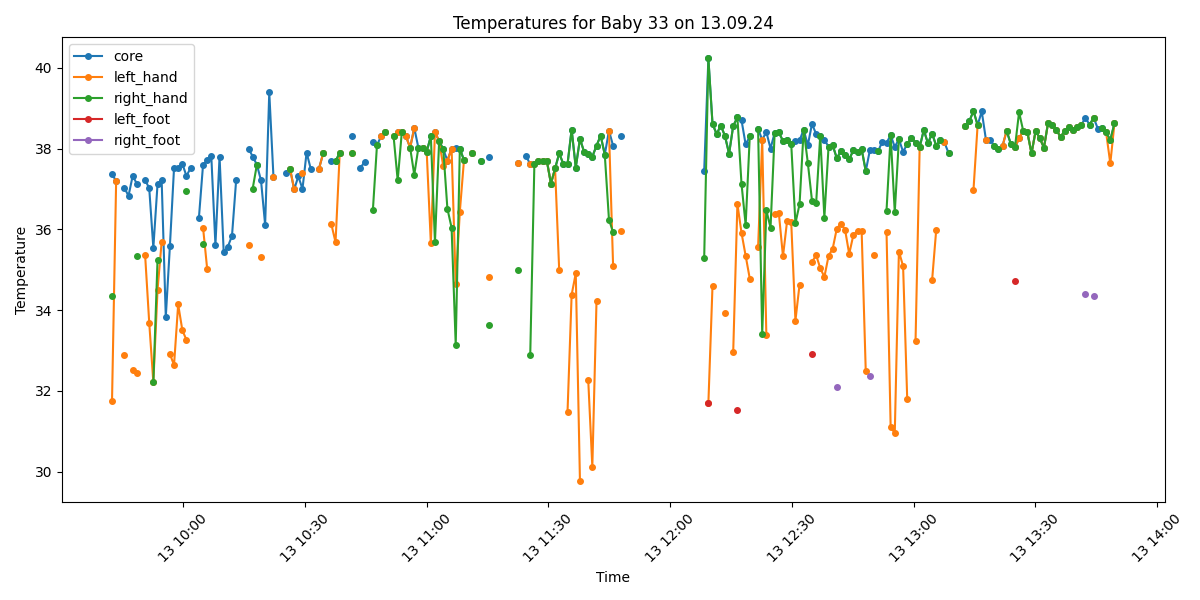

Values plotted in this chart, from the file beside it:
Process, Image Path, core, left_hand, right_hand, left_foot, right_foot, limbs_avg, core_minus_limbs, diagnosis
False, /data/uabcvmsc/shared/newborn/33/13.09.2…, , , , , , , , 
True, /data/uabcvmsc/shared/newborn/33/13.09.2…, 37.36, 31.76, 34.36, , , 33.06, 4.3, Peripheral shutdown
True, /data/uabcvmsc/shared/newborn/33/13.09.2…, 37.2, 37.2, , , , 37.2, 0.0, Normal
False, /data/uabcvmsc/shared/newborn/33/13.09.2…, , , , , , , , 
True, /data/uabcvmsc/shared/newborn/33/13.09.2…, 37.02, 32.9, , , , 32.9, 4.12, Peripheral shutdown
True, /data/uabcvmsc/shared/newborn/33/13.09.2…, 36.83, , , , , , , Normal
True, /data/uabcvmsc/shared/newborn/33/13.09.2…, 37.32, 32.51, , , , 32.51, 4.81, Peripheral shutdown
True, /data/uabcvmsc/shared/newborn/33/13.09.2…, 37.13, 32.45, 35.33, , , 33.89, 3.24, Peripheral shutdown
False, /data/uabcvmsc/shared/newborn/33/13.09.2…, , , , , , , , 
True, /data/uabcvmsc/shared/newborn/33/13.09.2…, 37.22, 35.37, , , , 35.37, 1.85, Normal
True, /data/uabcvmsc/shared/newborn/33/13.09.2…, 37.02, 33.69, , , , 33.69, 3.33, Peripheral shutdown
True, /data/uabcvmsc/shared/newborn/33/13.09.2…, 35.54, 32.21, 32.21, , , 32.21, 3.33, Peripheral shutdown
True, /data/uabcvmsc/shared/newborn/33/13.09.2…, 37.12, 34.5, 35.24, , , 34.87, 2.25, Normal
True, /data/uabcvmsc/shared/newborn/33/13.09.2…, 37.21, 35.69, , , , 35.69, 1.52, Normal
True, /data/uabcvmsc/shared/newborn/33/13.09.2…, 33.83, , , , , , , Hypothermia
True, /data/uabcvmsc/shared/newborn/33/13.09.2…, 35.59, 32.91, , , , 32.91, 2.68, Peripheral shutdown
True, /data/uabcvmsc/shared/newborn/33/13.09.2…, 37.52, 32.64, , , , 32.64, 4.88, Fever and Peripheral shutdown
True, /data/uabcvmsc/shared/newborn/33/13.09.2…, 37.52, 34.14, , , , 34.14, 3.38, Fever and Peripheral shutdown
True, /data/uabcvmsc/shared/newborn/33/13.09.2…, 37.62, 33.5, , , , 33.5, 4.12, Fever and Peripheral shutdown
True, /data/uabcvmsc/shared/newborn/33/13.09.2…, 37.32, 33.26, 36.95, , , 35.11, 2.21, Normal
True, /data/uabcvmsc/shared/newborn/33/13.09.2…, 37.52, , , , , , , Fever
False, /data/uabcvmsc/shared/newborn/33/13.09.2…, , , , , , , , 
True, /data/uabcvmsc/shared/newborn/33/13.09.2…, 36.27, , , , , , , Normal
True, /data/uabcvmsc/shared/newborn/33/13.09.2…, 37.6, 36.04, 35.64, , , 35.84, 1.76, Fever
True, /data/uabcvmsc/shared/newborn/33/13.09.2…, 37.71, 35.02, , , , 35.02, 2.69, Fever and Peripheral shutdown
True, /data/uabcvmsc/shared/newborn/33/13.09.2…, 37.81, , , , , , , Fever
True, /data/uabcvmsc/shared/newborn/33/13.09.2…, 35.61, , , , , , , Normal
True, /data/uabcvmsc/shared/newborn/33/13.09.2…, 37.8, , , , , , , Fever
True, /data/uabcvmsc/shared/newborn/33/13.09.2…, 35.44, , , , , , , Normal
True, /data/uabcvmsc/shared/newborn/33/13.09.2…, 35.57, , , , , , , Normal
True, /data/uabcvmsc/shared/newborn/33/13.09.2…, 35.84, , , , , , , Normal
True, /data/uabcvmsc/shared/newborn/33/13.09.2…, 37.21, , , , , , , Normal
False, /data/uabcvmsc/shared/newborn/33/13.09.2…, , , , , , , , 
False, /data/uabcvmsc/shared/newborn/33/13.09.2…, , , , , , , , 
True, /data/uabcvmsc/shared/newborn/33/13.09.2…, 38.0, 35.61, , , , 35.61, 2.39, Fever
True, /data/uabcvmsc/shared/newborn/33/13.09.2…, 37.8, , 37.01, , , 37.01, 0.79, Fever
True, /data/uabcvmsc/shared/newborn/33/13.09.2…, 37.6, , 37.6, , , 37.6, 0.0, Fever
True, /data/uabcvmsc/shared/newborn/33/13.09.2…, 37.21, 35.31, , , , 35.31, 1.9, Normal
True, /data/uabcvmsc/shared/newborn/33/13.09.2…, 36.11, , , , , , , Normal
True, /data/uabcvmsc/shared/newborn/33/13.09.2…, 39.39, , , , , , , Fever
True, /data/uabcvmsc/shared/newborn/33/13.09.2…, 37.3, 37.3, , , , 37.3, 0.0, Normal
False, /data/uabcvmsc/shared/newborn/33/13.09.2…, , , , , , , , 
False, /data/uabcvmsc/shared/newborn/33/13.09.2…, , , , , , , , 
True, /data/uabcvmsc/shared/newborn/33/13.09.2…, 37.4, , , , , , , Normal
True, /data/uabcvmsc/shared/newborn/33/13.09.2…, 37.5, 37.5, 37.5, , , 37.5, 0.0, Fever
True, /data/uabcvmsc/shared/newborn/33/13.09.2…, 36.99, 36.99, , , , 36.99, 0.0, Normal
True, /data/uabcvmsc/shared/newborn/33/13.09.2…, 37.31, , , , , , , Normal
True, /data/uabcvmsc/shared/newborn/33/13.09.2…, 37.0, 37.4, , , , 37.4, -0.4, Normal
True, /data/uabcvmsc/shared/newborn/33/13.09.2…, 37.9, , , , , , , Fever
True, /data/uabcvmsc/shared/newborn/33/13.09.2…, 37.5, , , , , , , Fever
False, /data/uabcvmsc/shared/newborn/33/13.09.2…, , , , , , , , 
True, /data/uabcvmsc/shared/newborn/33/13.09.2…, 37.5, 37.5, , , , 37.5, 0.0, Fever
True, /data/uabcvmsc/shared/newborn/33/13.09.2…, 37.88, 37.88, 37.88, , , 37.88, 0.0, Fever
False, /data/uabcvmsc/shared/newborn/33/13.09.2…, , , , , , , , 
True, /data/uabcvmsc/shared/newborn/33/13.09.2…, 37.7, 36.12, , , , 36.12, 1.58, Fever
True, /data/uabcvmsc/shared/newborn/33/13.09.2…, 37.69, 35.68, 37.69, , , 36.68, 1.01, Fever
True, /data/uabcvmsc/shared/newborn/33/13.09.2…, 37.89, 37.89, 37.89, , , 37.89, 0.0, Fever
False, /data/uabcvmsc/shared/newborn/33/13.09.2…, , , , , , , , 
False, /data/uabcvmsc/shared/newborn/33/13.09.2…, , , , , , , , 
True, /data/uabcvmsc/shared/newborn/33/13.09.2…, 38.3, 37.88, 37.88, , , 37.88, 0.42, Fever
... 184 more rows
